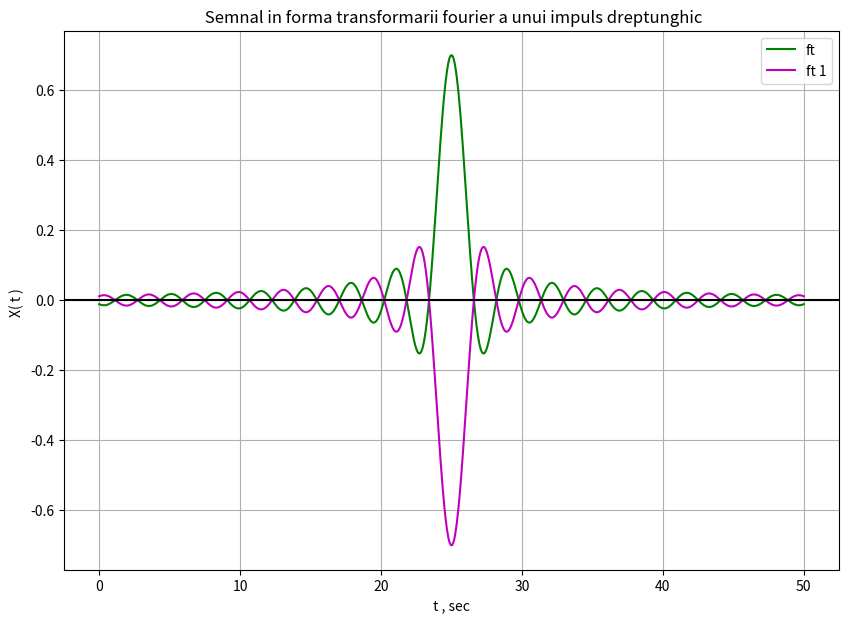

Write Python code to recreate this figure.
import matplotlib.pyplot as plot
import numpy as np

t = np.linspace( 0 , 50 , 1000 , endpoint = True )

plot.figure( figsize = ( 10 , 7) )

plot.plot( t , 0.7 * np.sinc(np.pi*(t-25)/5), 'g' )
plot.plot( t , -0.7 * np.sinc(np.pi*(t-25)/5), 'm' )

plot.title( ' Semnal in forma transformarii fourier a unui impuls dreptunghic' )

plot.xlabel( ' t , sec ' )

plot.ylabel( 'X( t ) ' )
plot.grid( True , which = 'both' )

plot.axhline( y = 0 , color = 'k' )

plot.legend( [ 'ft' , 'ft 1' ] )

plot.show()